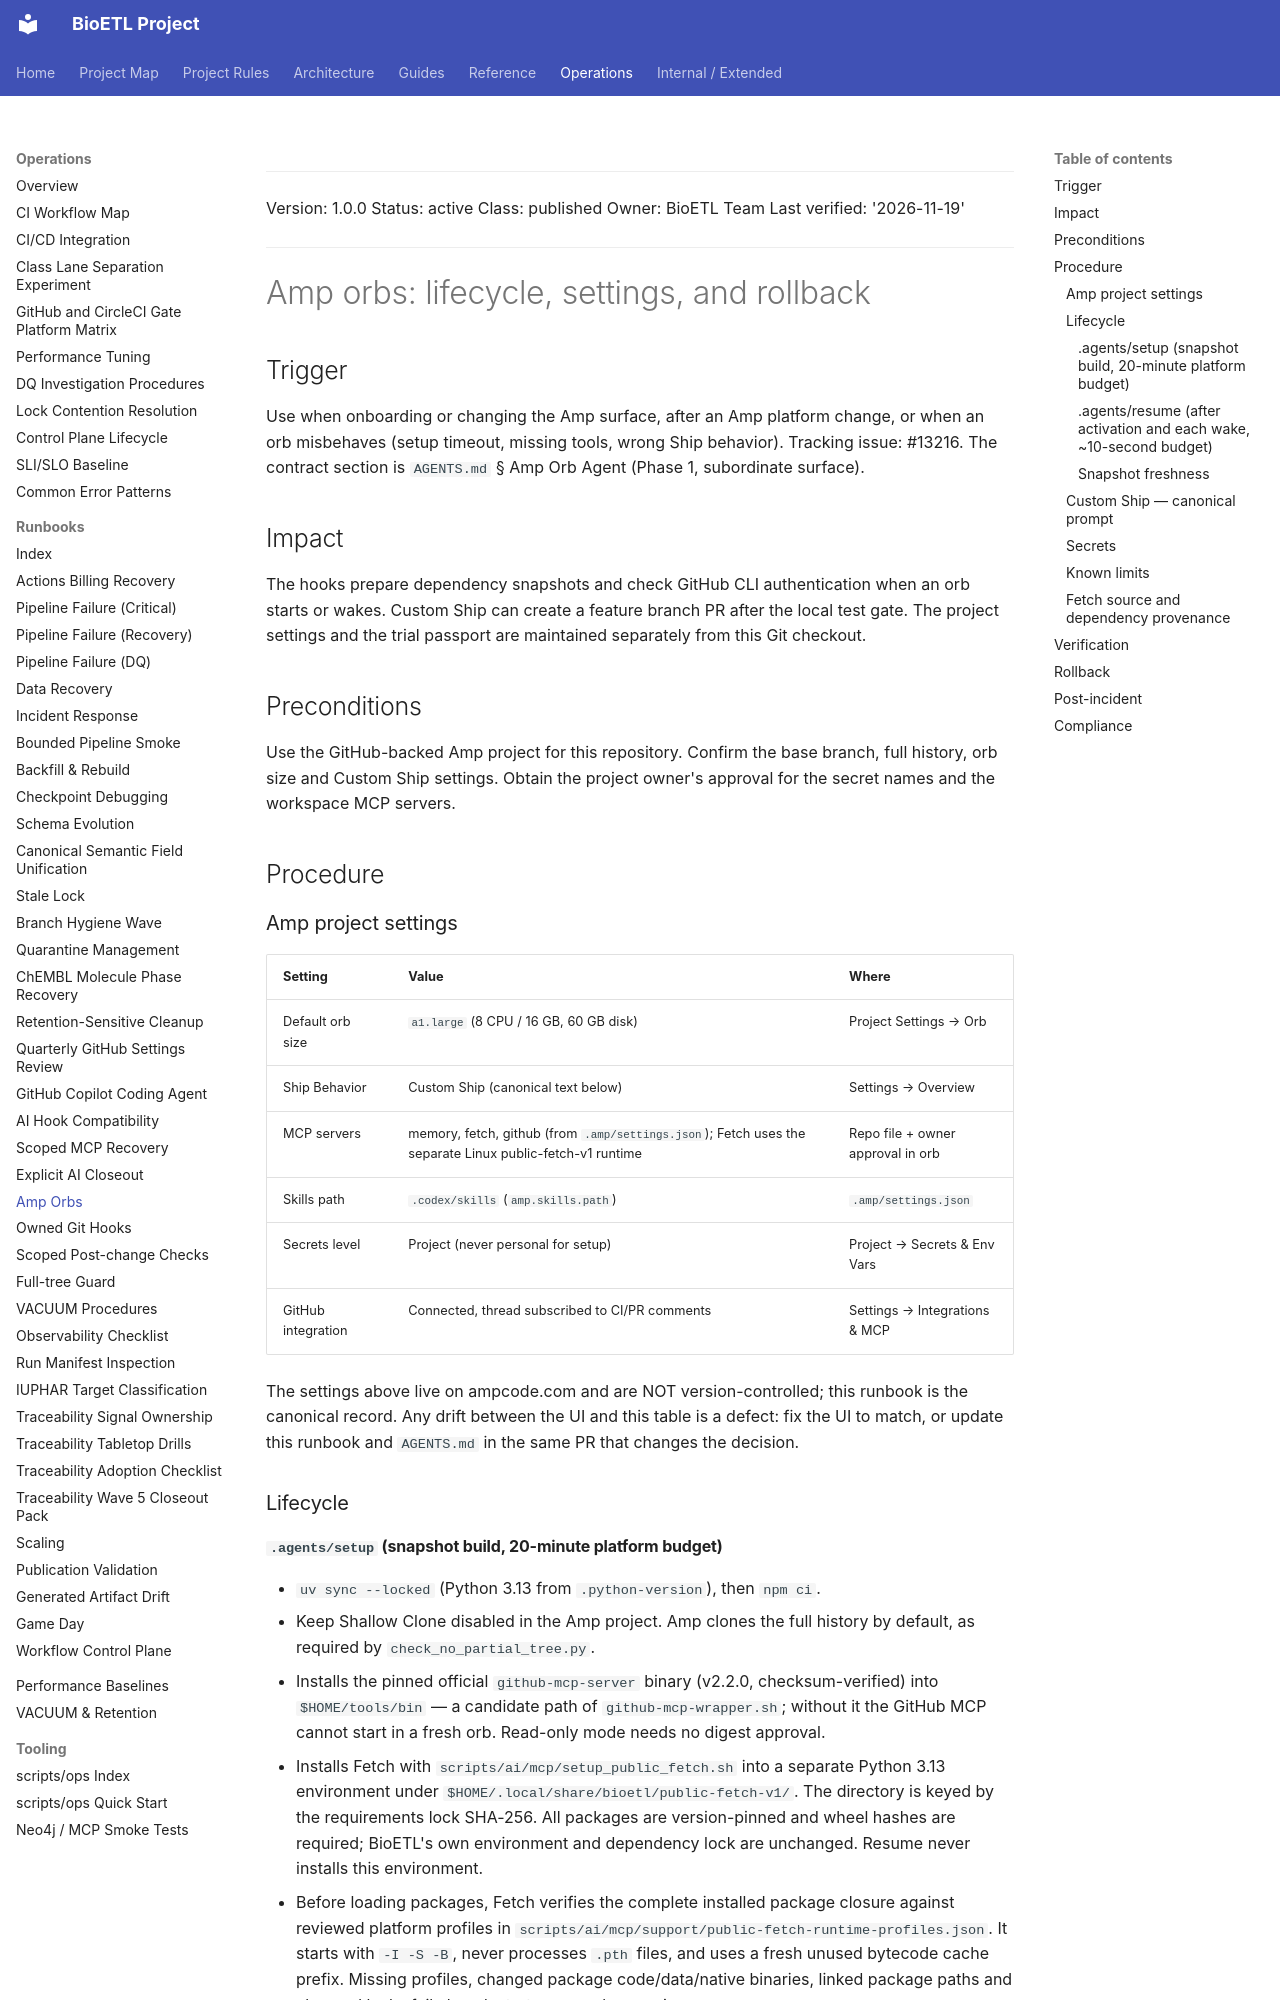

repository: SatoryKono/BioactivityDataAcquisition · page: 05-operations/runbooks/amp-orbs/index.html · generator: mkdocs

______________________________________________________________________

Version: 1.0.0
Status: active
Class: published
Owner: BioETL Team
Last verified: '2026-11-19'

______________________________________________________________________

# Amp orbs: lifecycle, settings, and rollback

## Trigger

Use when onboarding or changing the Amp surface, after an Amp platform
change, or when an orb misbehaves (setup timeout, missing tools, wrong
Ship behavior). Tracking issue: #13216. The contract section is
`AGENTS.md` § Amp Orb Agent (Phase 1, subordinate surface).

## Impact

The hooks prepare dependency snapshots and check GitHub CLI authentication
when an orb starts or wakes. Custom Ship can create a feature branch PR
after the local test gate. The project settings and the trial passport
are maintained separately from this Git checkout.

## Preconditions

Use the GitHub-backed Amp project for this repository. Confirm the base
branch, full history, orb size and Custom Ship settings. Obtain the
project owner's approval for the secret names and the workspace MCP servers.

## Procedure

### Amp project settings

| Setting | Value | Where |
| --- | --- | --- |
| Default orb size | `a1.large` (8 CPU / 16 GB, 60 GB disk) | Project Settings → Orb |
| Ship Behavior | Custom Ship (canonical text below) | Settings → Overview |
| MCP servers | memory, fetch, github (from `.amp/settings.json`); Fetch uses the separate Linux public-fetch-v1 runtime | Repo file + owner approval in orb |
| Skills path | `.codex/skills` (`amp.skills.path`) | `.amp/settings.json` |
| Secrets level | Project (never personal for setup) | Project → Secrets & Env Vars |
| GitHub integration | Connected, thread subscribed to CI/PR comments | Settings → Integrations & MCP |

The settings above live on ampcode.com and are NOT version-controlled;
this runbook is the canonical record. Any drift between the UI and this
table is a defect: fix the UI to match, or update this runbook and
`AGENTS.md` in the same PR that changes the decision.

### Lifecycle

#### `.agents/setup` (snapshot build, 20-minute platform budget)

- `uv sync --locked` (Python 3.13 from `.python-version`), then `npm ci`.
- Keep Shallow Clone disabled in the Amp project. Amp clones the full
  history by default, as required by `check_no_partial_tree.py`.
- Installs the pinned official `github-mcp-server` binary (v2.2.0,
  checksum-verified) into `$HOME/tools/bin` — a candidate path of
  `github-mcp-wrapper.sh`; without it the GitHub MCP cannot start in a
  fresh orb. Read-only mode needs no digest approval.
- Installs Fetch with `scripts/ai/mcp/setup_public_fetch.sh` into a separate
  Python 3.13 environment under `$HOME/.local/share/bioetl/public-fetch-v1/`.
  The directory is keyed by the requirements lock SHA-256. All packages are
  version-pinned and wheel hashes are required; BioETL's own environment and
  dependency lock are unchanged. Resume never installs this environment.
- Before loading packages, Fetch verifies the complete installed package
  closure against reviewed platform profiles in
  `scripts/ai/mcp/support/public-fetch-runtime-profiles.json`. It starts with
  `-I -S -B`, never processes `.pth` files, and uses a fresh unused bytecode
  cache prefix. Missing profiles, changed package code/data/native binaries,
  linked package paths and changed locks fail closed; startup never learns pins.
- No `gh` commands: GitHub is not authenticated while setup runs.
- No Docker/Redis/monitoring startup (ADR-010, local-only deployment;
  the Docker daemon in an orb stays stopped).
- If setup risks the 20-minute budget, add a remote build cache (token in
  project secrets) instead of trimming dependencies.

#### `.agents/resume` (after activation and each wake, ~10-second budget)

- Authentication and light repair only. Never install dependencies here;
  dependency changes go to `.agents/setup` and publish a new snapshot.
- Current content: verify `gh auth status`, warn on stderr, never block.
